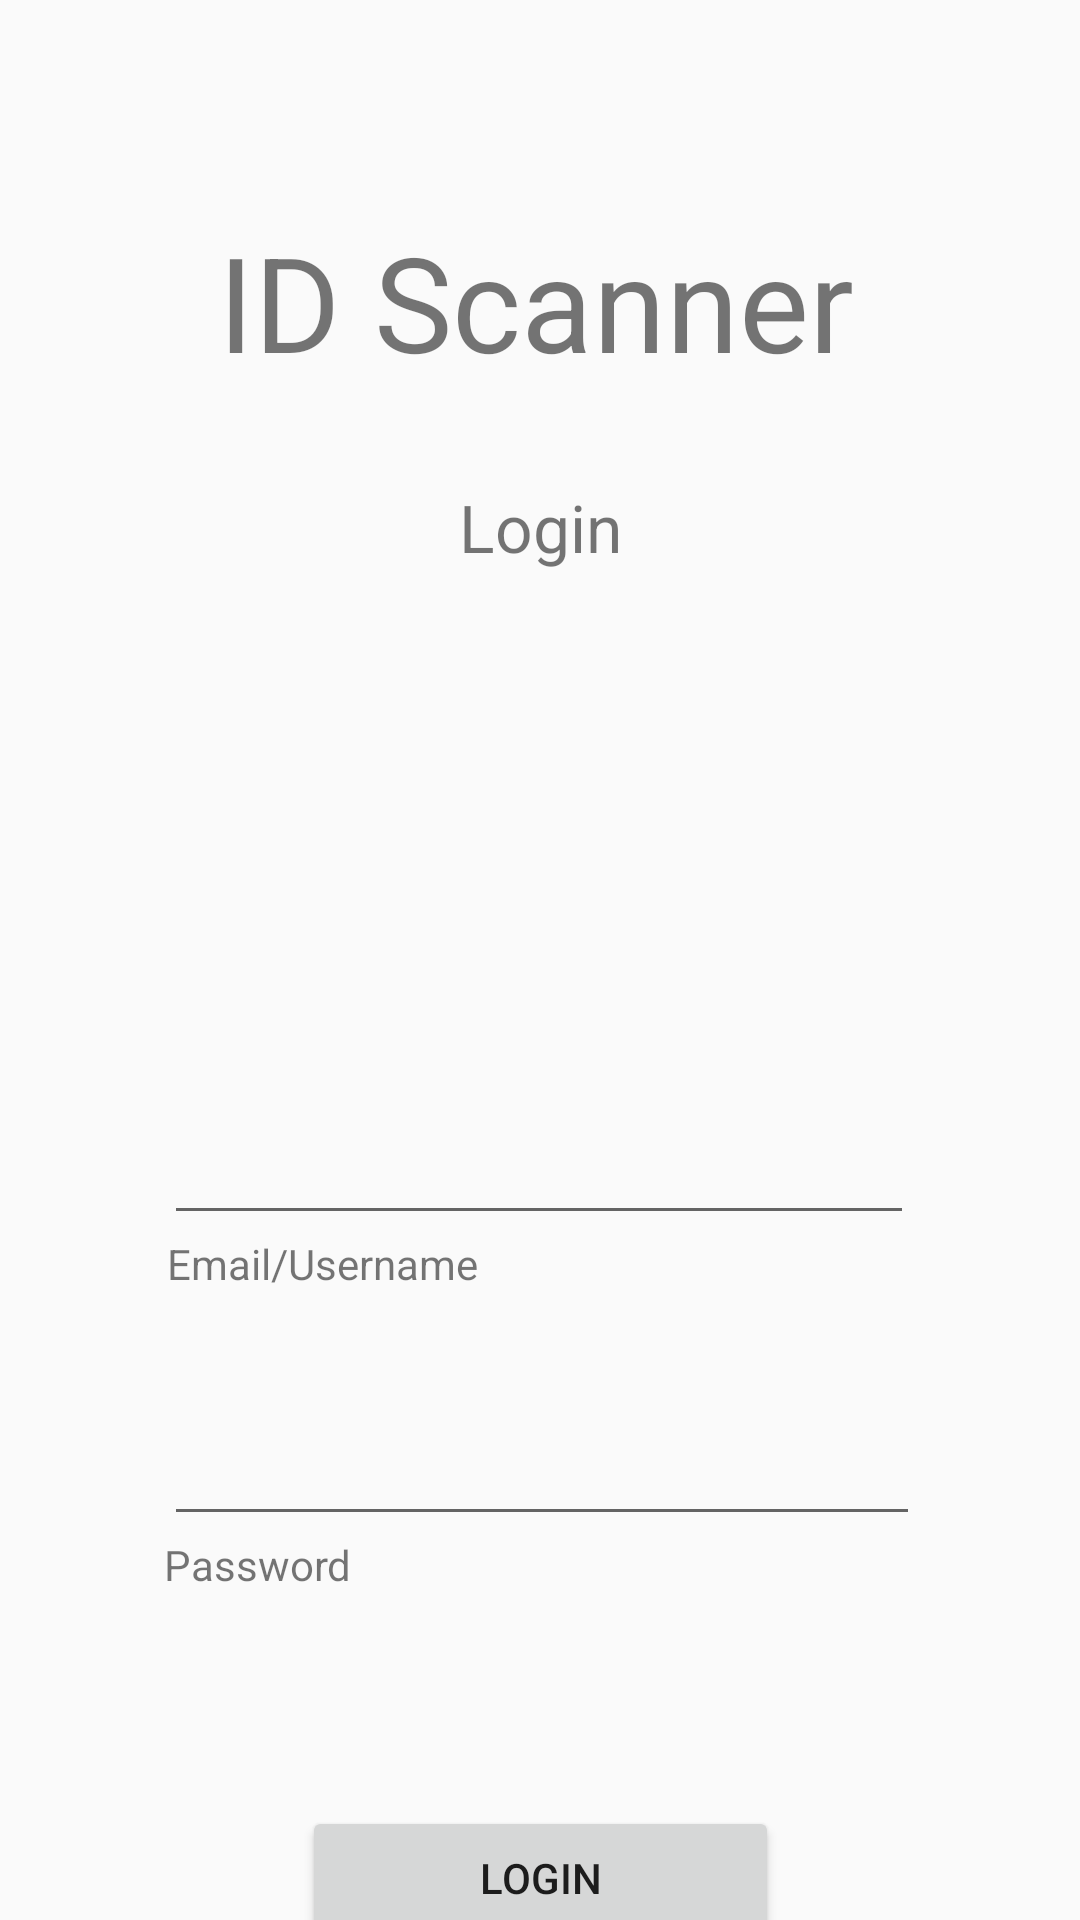

Android layout source for this screen:
<!-- AndroidManifest.xml: application theme AppTheme -->
<!-- res/layout/activity_login.xml -->
<?xml version="1.0" encoding="utf-8"?>
<android.support.constraint.ConstraintLayout
    xmlns:android="http://schemas.android.com/apk/res/android"
    xmlns:app="http://schemas.android.com/apk/res-auto"
    xmlns:tools="http://schemas.android.com/tools"
    android:layout_width="match_parent"
    android:layout_height="match_parent">

    <TextView
        android:id="@+id/tv1"
        android:layout_width="215dp"
        android:layout_height="56dp"
        android:layout_marginStart="98dp"
        android:layout_marginLeft="98dp"
        android:layout_marginTop="71dp"
        android:layout_marginEnd="98dp"
        android:layout_marginRight="98dp"
        android:text="ID Scanner"
        android:textSize="44dp"
        app:layout_constraintEnd_toEndOf="parent"
        app:layout_constraintStart_toStartOf="parent"
        app:layout_constraintTop_toTopOf="parent" />

    <TextView
        android:id="@+id/tv2"
        android:layout_width="wrap_content"
        android:layout_height="wrap_content"
        android:layout_marginStart="178dp"
        android:layout_marginLeft="178dp"
        android:layout_marginTop="34dp"
        android:layout_marginEnd="178dp"
        android:layout_marginRight="178dp"
        android:text="Login"
        android:textSize="22dp"
        app:layout_constraintEnd_toEndOf="parent"
        app:layout_constraintStart_toStartOf="parent"
        app:layout_constraintTop_toBottomOf="@+id/tv1" />

    <TextView
        android:id="@+id/tv3"
        android:layout_width="wrap_content"
        android:layout_height="wrap_content"
        android:layout_marginStart="80dp"
        android:layout_marginLeft="80dp"
        android:layout_marginEnd="225dp"
        android:layout_marginRight="225dp"
        android:text="Email/Username"
        app:layout_constraintEnd_toEndOf="parent"
        app:layout_constraintStart_toStartOf="parent"
        app:layout_constraintTop_toBottomOf="@+id/userNameT1" />

    <EditText
        android:id="@+id/userNameT1"
        android:layout_width="250dp"
        android:layout_height="wrap_content"
        android:layout_marginStart="80dp"
        android:layout_marginLeft="80dp"
        android:layout_marginTop="180dp"
        android:layout_marginEnd="81dp"
        android:layout_marginRight="81dp"
        android:ems="10"
        android:inputType="textPersonName"
        app:layout_constraintEnd_toEndOf="parent"
        app:layout_constraintStart_toStartOf="parent"
        app:layout_constraintTop_toBottomOf="@+id/tv2" />

    <EditText
        android:id="@+id/passwordT1"
        android:layout_width="252dp"
        android:layout_height="wrap_content"
        android:layout_marginStart="80dp"
        android:layout_marginLeft="80dp"
        android:layout_marginTop="40dp"
        android:layout_marginEnd="79dp"
        android:layout_marginRight="79dp"
        android:ems="10"
        android:inputType="textPassword"
        app:layout_constraintEnd_toEndOf="parent"
        app:layout_constraintStart_toStartOf="parent"
        app:layout_constraintTop_toBottomOf="@+id/tv3" />

    <TextView
        android:id="@+id/tv4"
        android:layout_width="wrap_content"
        android:layout_height="wrap_content"
        android:layout_marginStart="80dp"
        android:layout_marginLeft="80dp"
        android:layout_marginEnd="268dp"
        android:layout_marginRight="268dp"
        android:text="Password"
        app:layout_constraintEnd_toEndOf="parent"
        app:layout_constraintStart_toStartOf="parent"
        app:layout_constraintTop_toBottomOf="@+id/passwordT1" />

    <Button
        android:id="@+id/b1"
        android:layout_width="159dp"
        android:layout_height="wrap_content"
        android:layout_marginStart="126dp"
        android:layout_marginLeft="126dp"
        android:layout_marginTop="71dp"
        android:layout_marginEnd="126dp"
        android:layout_marginRight="126dp"
        android:text="Login"
        app:layout_constraintEnd_toEndOf="parent"
        app:layout_constraintStart_toStartOf="parent"
        app:layout_constraintTop_toBottomOf="@+id/tv4" />

</android.support.constraint.ConstraintLayout>
<!-- resources referenced by this layout -->
<resources>
  <style name="AppTheme" parent="Theme.AppCompat.Light.NoActionBar">
          
          <item name="colorPrimary">@color/colorPrimary</item>
          <item name="colorPrimaryDark">@color/colorPrimaryDark</item>
          <item name="colorAccent">@color/colorAccent</item>
      </style>
  <color name="colorPrimary">#008577</color>
  <color name="colorPrimaryDark">#00574B</color>
  <color name="colorAccent">#D81B60</color>
</resources>
